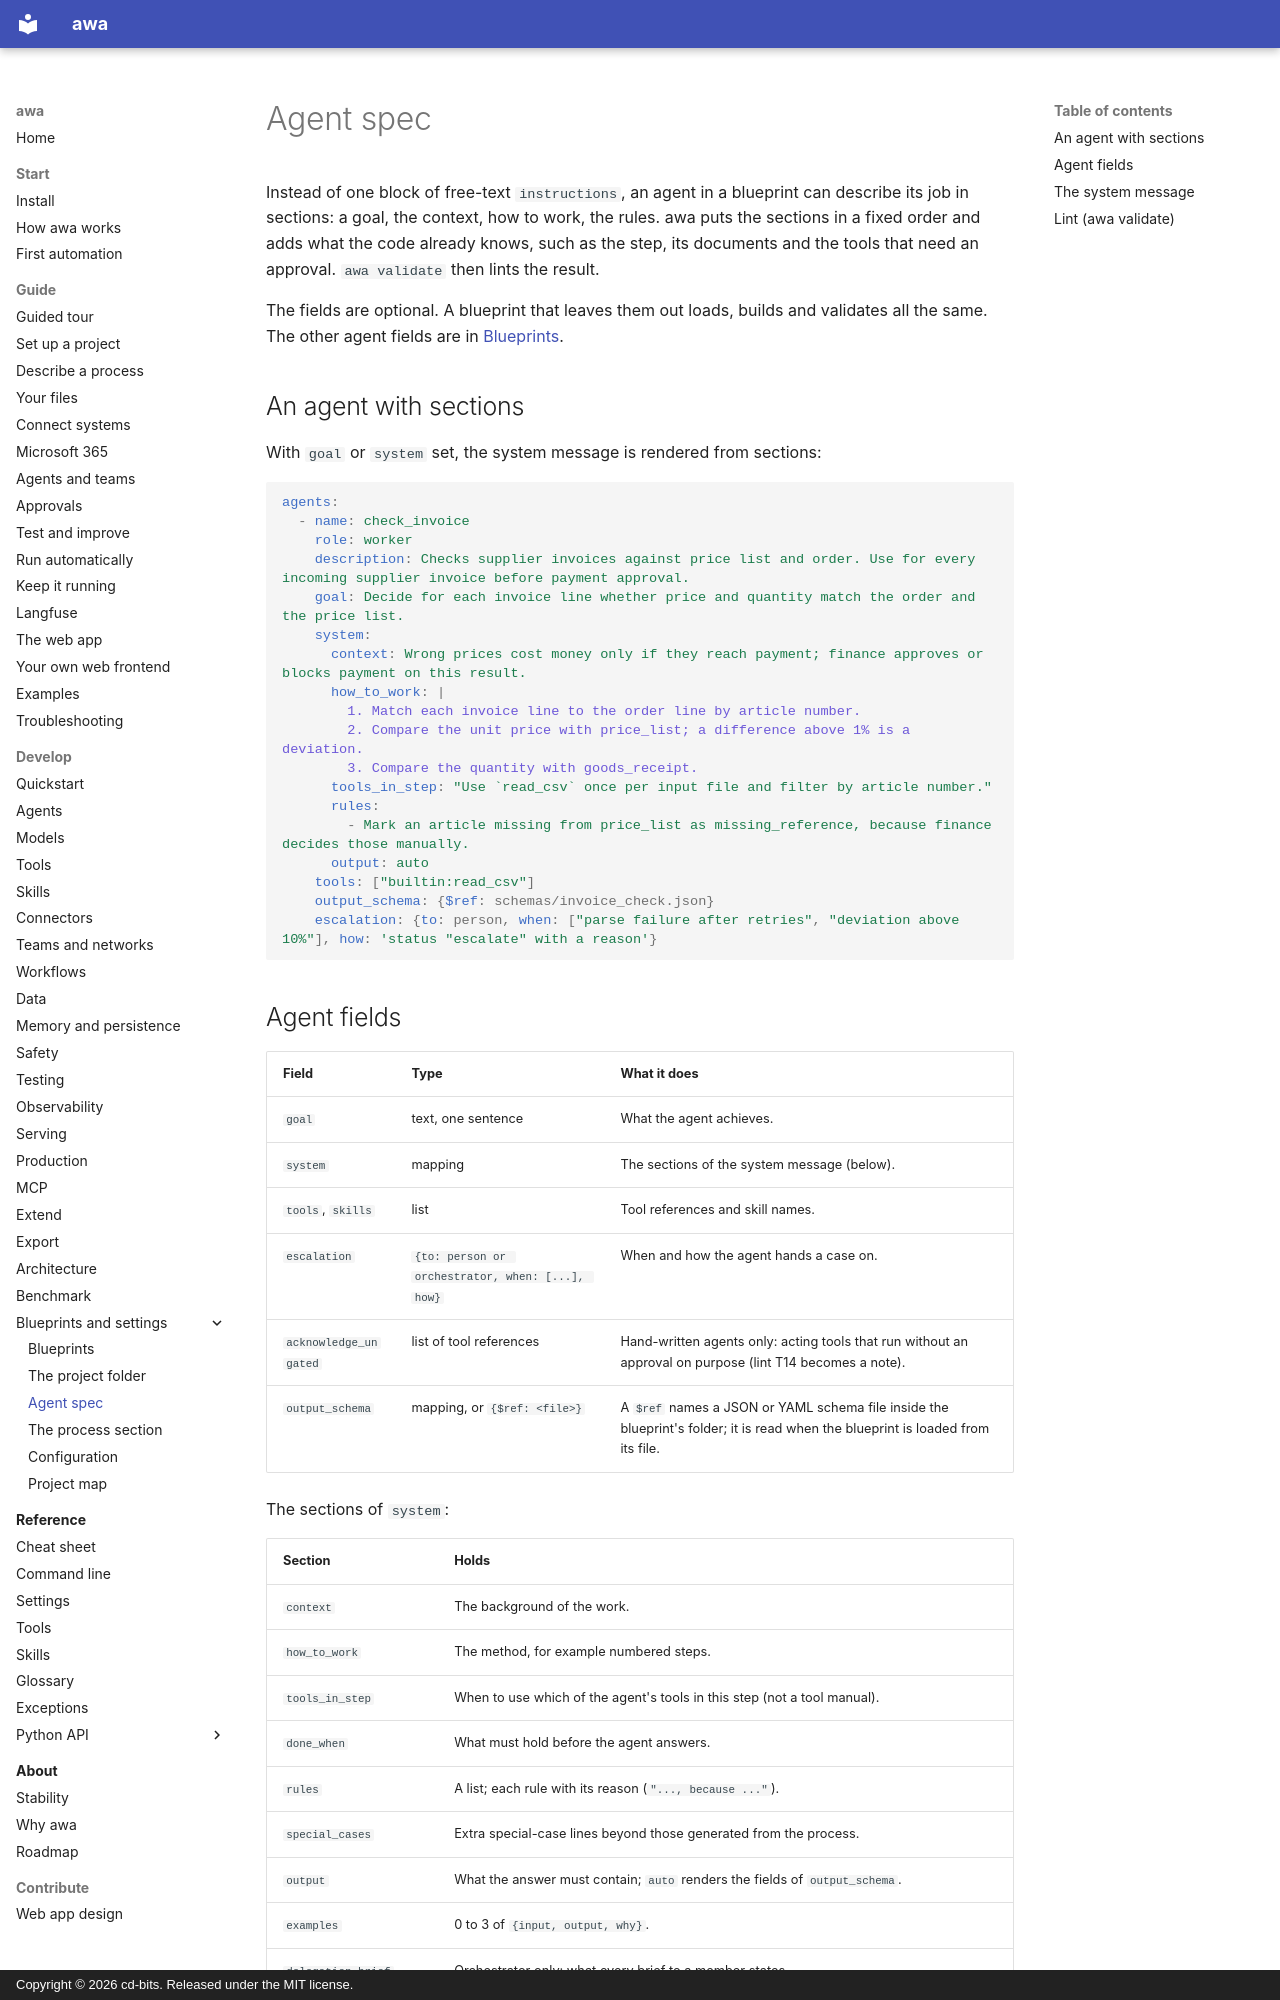

repository: awa-projekt/multiagent_orchestration · page: develop/agent-spec/index.html · generator: mkdocs · copyright: Copyright © 2026 cd-bits. Released under the MIT license.

# Agent spec

Instead of one block of free-text `instructions`, an agent in a blueprint can describe its job in
sections: a goal, the context, how to work, the rules. awa puts the sections in a fixed order and
adds what the code already knows, such as the step, its documents and the tools that need an
approval. `awa validate` then lints the result.

The fields are optional. A blueprint that leaves them out loads, builds and validates all the same.
The other agent fields are in [Blueprints](blueprints.md).

## An agent with sections

With `goal` or `system` set, the system message is rendered from sections:

```yaml
agents:
  - name: check_invoice
    role: worker
    description: Checks supplier invoices against price list and order. Use for every incoming supplier invoice before payment approval.
    goal: Decide for each invoice line whether price and quantity match the order and the price list.
    system:
      context: Wrong prices cost money only if they reach payment; finance approves or blocks payment on this result.
      how_to_work: |
        1. Match each invoice line to the order line by article number.
        2. Compare the unit price with price_list; a difference above 1% is a deviation.
        3. Compare the quantity with goods_receipt.
      tools_in_step: "Use `read_csv` once per input file and filter by article number."
      rules:
        - Mark an article missing from price_list as missing_reference, because finance decides those manually.
      output: auto
    tools: ["builtin:read_csv"]
    output_schema: {$ref: schemas/invoice_check.json}
    escalation: {to: person, when: ["parse failure after retries", "deviation above 10%"], how: 'status "escalate" with a reason'}
```
